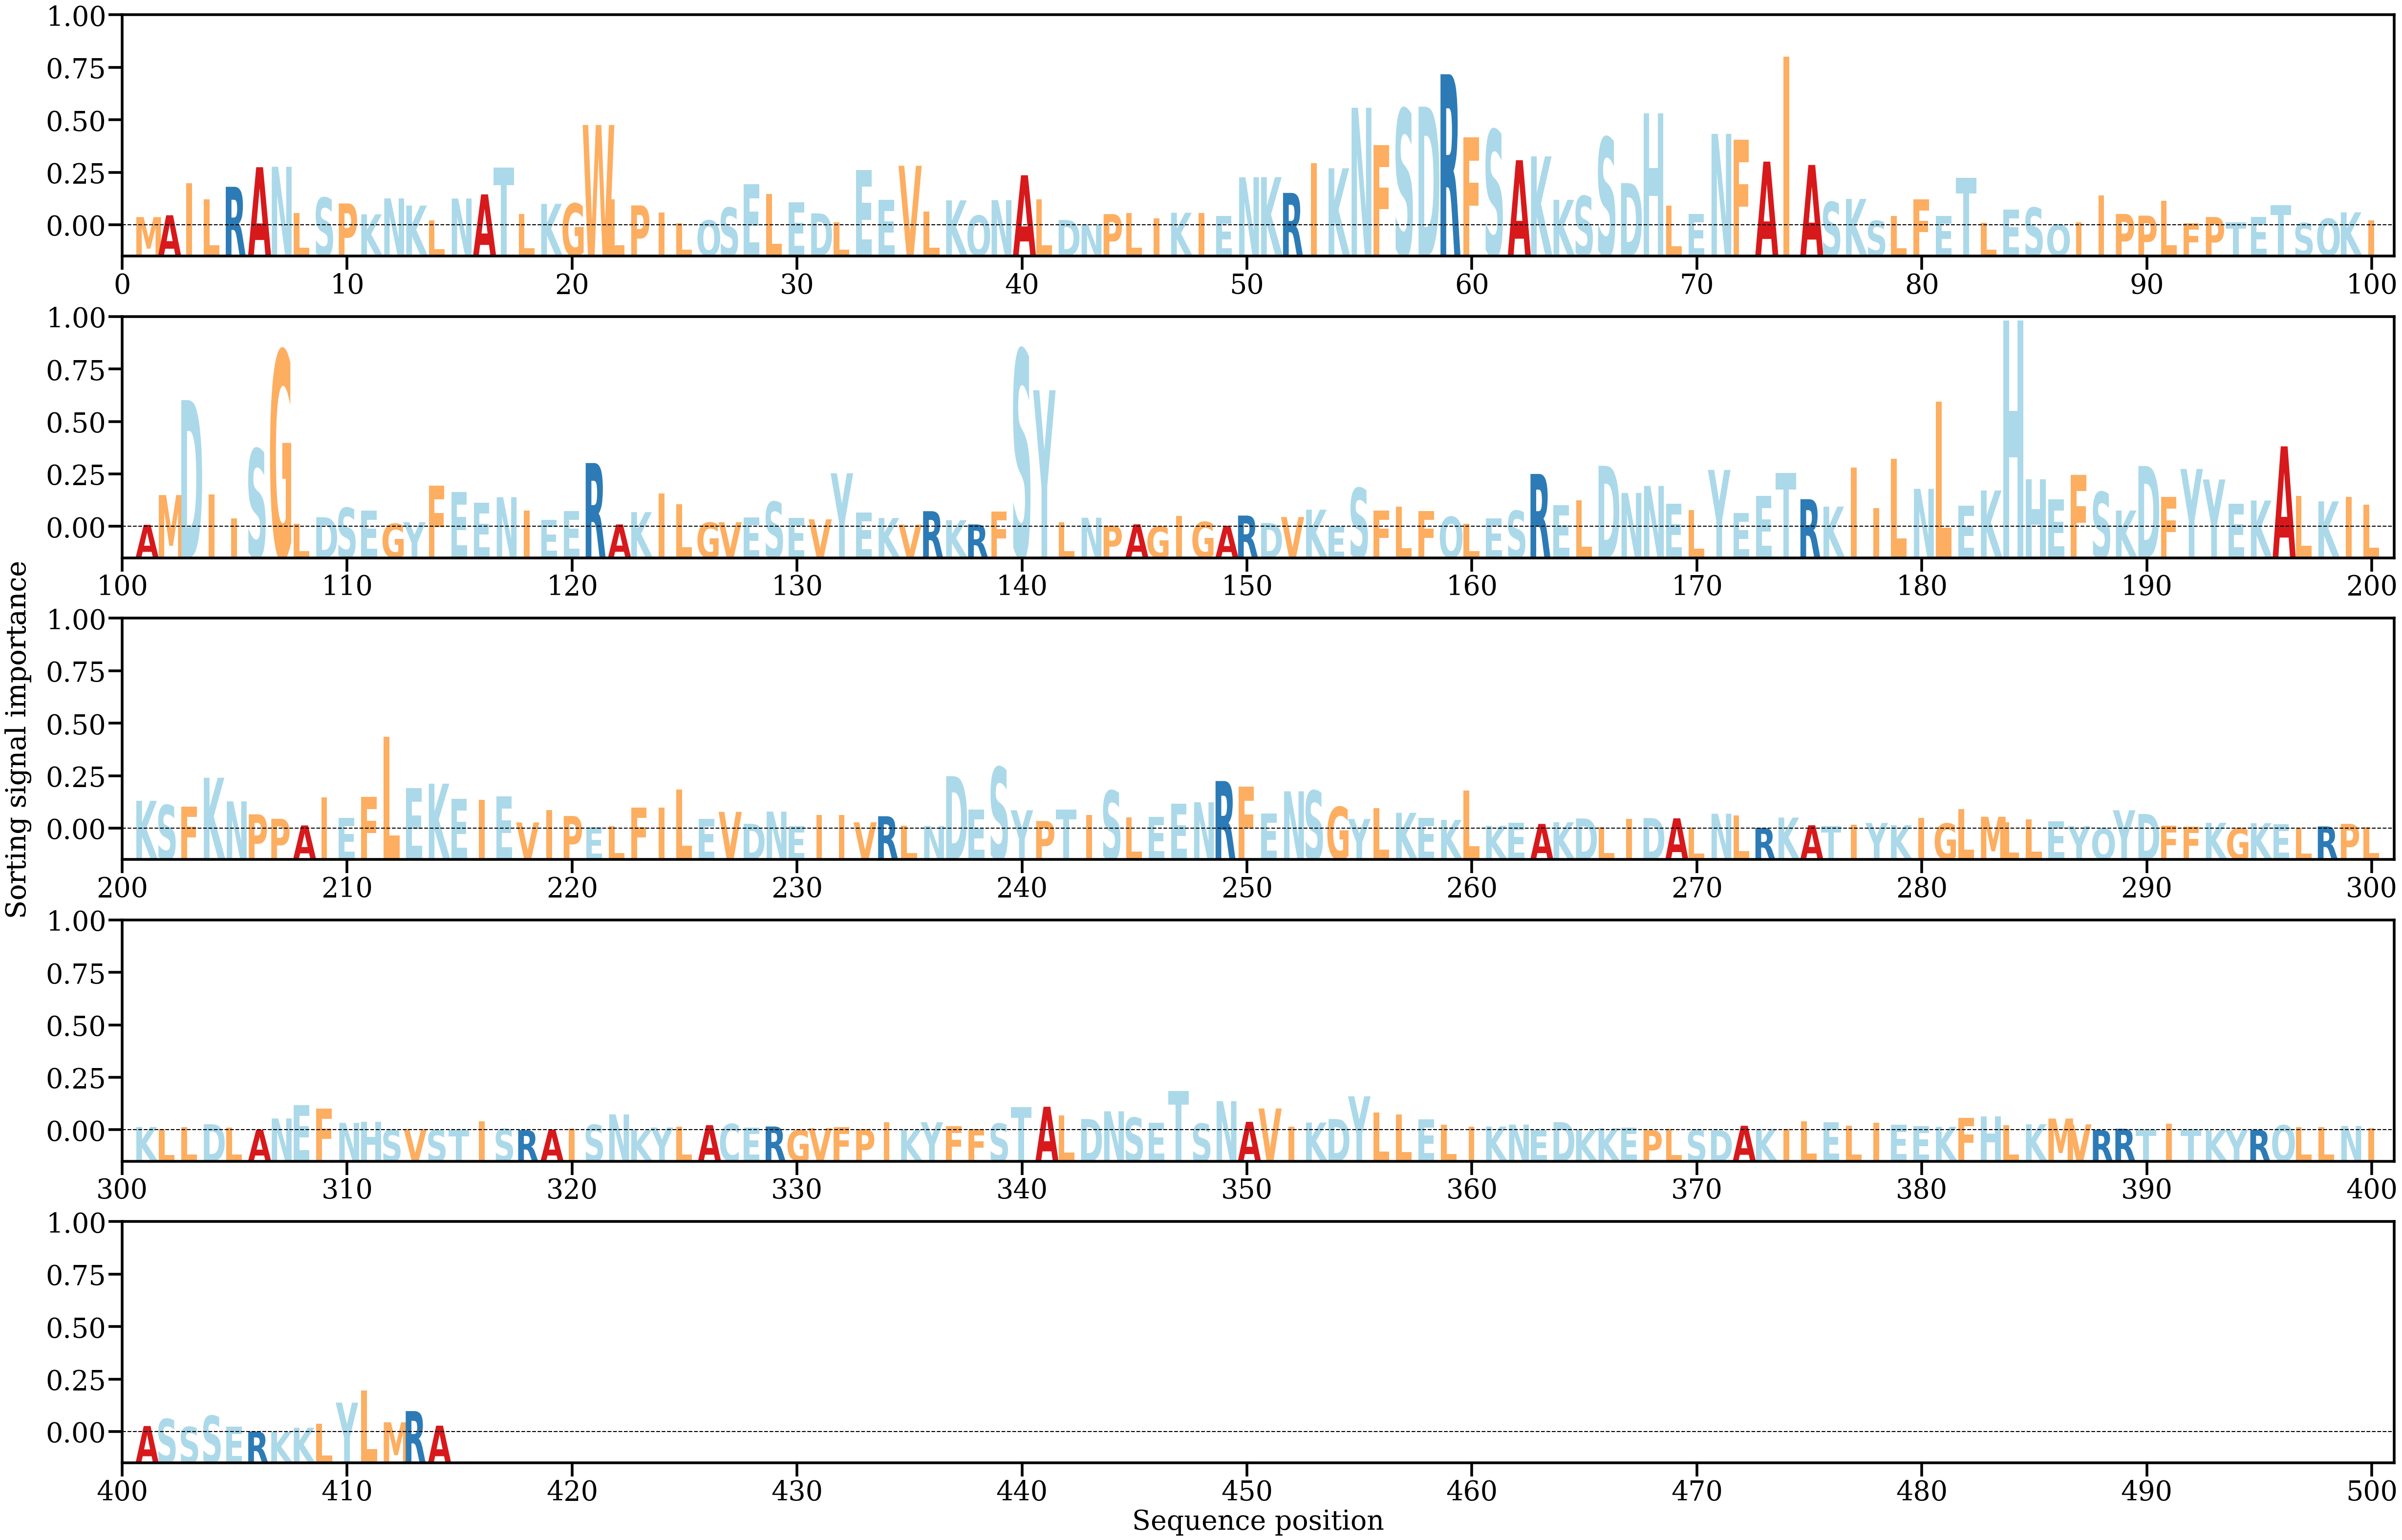

The file beside this chart, header and first rows:
AA, Alpha
M, [0.00090203]
A, [0.00110039]
I, [0.00463016]
L, [0.00281828]
R, [0.00421506]
A, [0.00635727]
N, [0.00640296]
L, [0.00135209]
S, [0.00301538]
P, [0.00239151]
K, [0.00120348]
N, [0.00294285]
K, [0.00216064]
L, [0.00056733]
N, [0.00292744]
A, [0.00338277]
T, [0.00629095]
L, [0.00122472]
K, [0.00234423]
G, [0.00238893]
W, [0.01097068]
L, [0.00284363]
P, [0.00217526]
I, [0.00139869]
L, [0.00020704]
Q, [0.00054181]
S, [0.00194046]
E, [0.00450374]
L, [0.00345375]
E, [0.0025311]
D, [0.00131092]
L, [0.00030658]
E, [0.00605978]
E, [0.00276837]
V, [0.00651333]
L, [0.00151254]
K, [0.0027282]
Q, [0.00107031]
N, [0.00275591]
A, [0.00547823]
L, [0.00285908]
D, [0.0005826]
N, [7.913563e-05]
P, [0.00122785]
L, [0.00135121]
I, [0.00076805]
K, [0.00137374]
I, [0.00132085]
E, [0.00100872]
N, [0.00525162]
K, [0.00527158]
R, [0.00354444]
I, [0.00679757]
K, [0.00624252]
N, [0.01285921]
F, [0.00876057]
S, [0.01270714]
D, [0.0129803]
R, [0.01652136]
F, [0.0096065]
... 354 more rows
